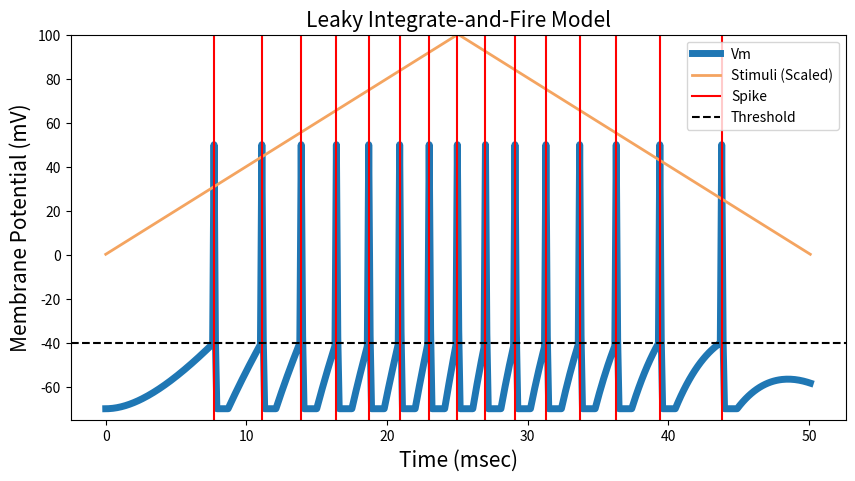

Source code (Python):
import numpy as np
import matplotlib.pyplot as plt
from scipy import signal

T       = 50    # Simulation time          [mSec]
dt      = 0.1   # Simulation time interval [mSec]
t_init  = 0     # Stimulus init time       [V]
vRest   = -70   # Resting potential        [mV]
Rm      = 1     # Membrane Resistance      [kOhm]
Cm      = 5     # Capacitance              [uF]
tau_ref = 1     # Repreactory Period       [mSec]
vTh     = -40   # Spike threshold          [mV]
I       = 0.2   # Current stimulus         [mA]
vSpike  = 50    # Spike voltage            [mV]

time    = np.arange(0, T*1e-3 + dt*1e-3, dt*1e-3)  # Time array
Vm      = np.ones(len(time))*vRest*1e-3            # Membrane voltage array
tau_m   = Rm*1e3 * Cm*1e-6                         # Time constant 
spikes  = []                                       # Spikes timings
print(tau_m)

stim = I*1e-3 * signal.windows.triang(len(time))   # Triangular stimulation pattern

for i, t in enumerate(time[:-1]):
    if t > t_init:
        uinf = vRest*1e-3 + Rm*1e3 * stim[i]
        Vm[i+1] = uinf + (Vm[i]-uinf)*np.exp(-dt*1e-3/tau_m)
        if Vm[i] >= vTh*1e-3:
            spikes.append(t*1e3) 
            Vm[i]=vSpike*1e-3
            t_init = t + tau_ref*1e-3

plt.figure(figsize=(10,5))
plt.title('Leaky Integrate-and-Fire Model', fontsize=15) 
plt.ylabel('Membrane Potential (mV)', fontsize=15) 
plt.xlabel('Time (msec)', fontsize=15)
plt.plot(time*1e3, Vm*1e3, linewidth=5, label = 'Vm')
plt.plot(time*1e3, 100/max(stim)*stim, label = 'Stimuli (Scaled)', color='sandybrown', linewidth=2)
plt.ylim([-75,100])
plt.axvline(x=spikes[0], c='red', label = 'Spike')
for s in spikes[1:]:
    plt.axvline(x=s, c='red')
plt.axhline(y=vTh, c='black', label = 'Threshold', linestyle='--')
plt.legend()
plt.show()